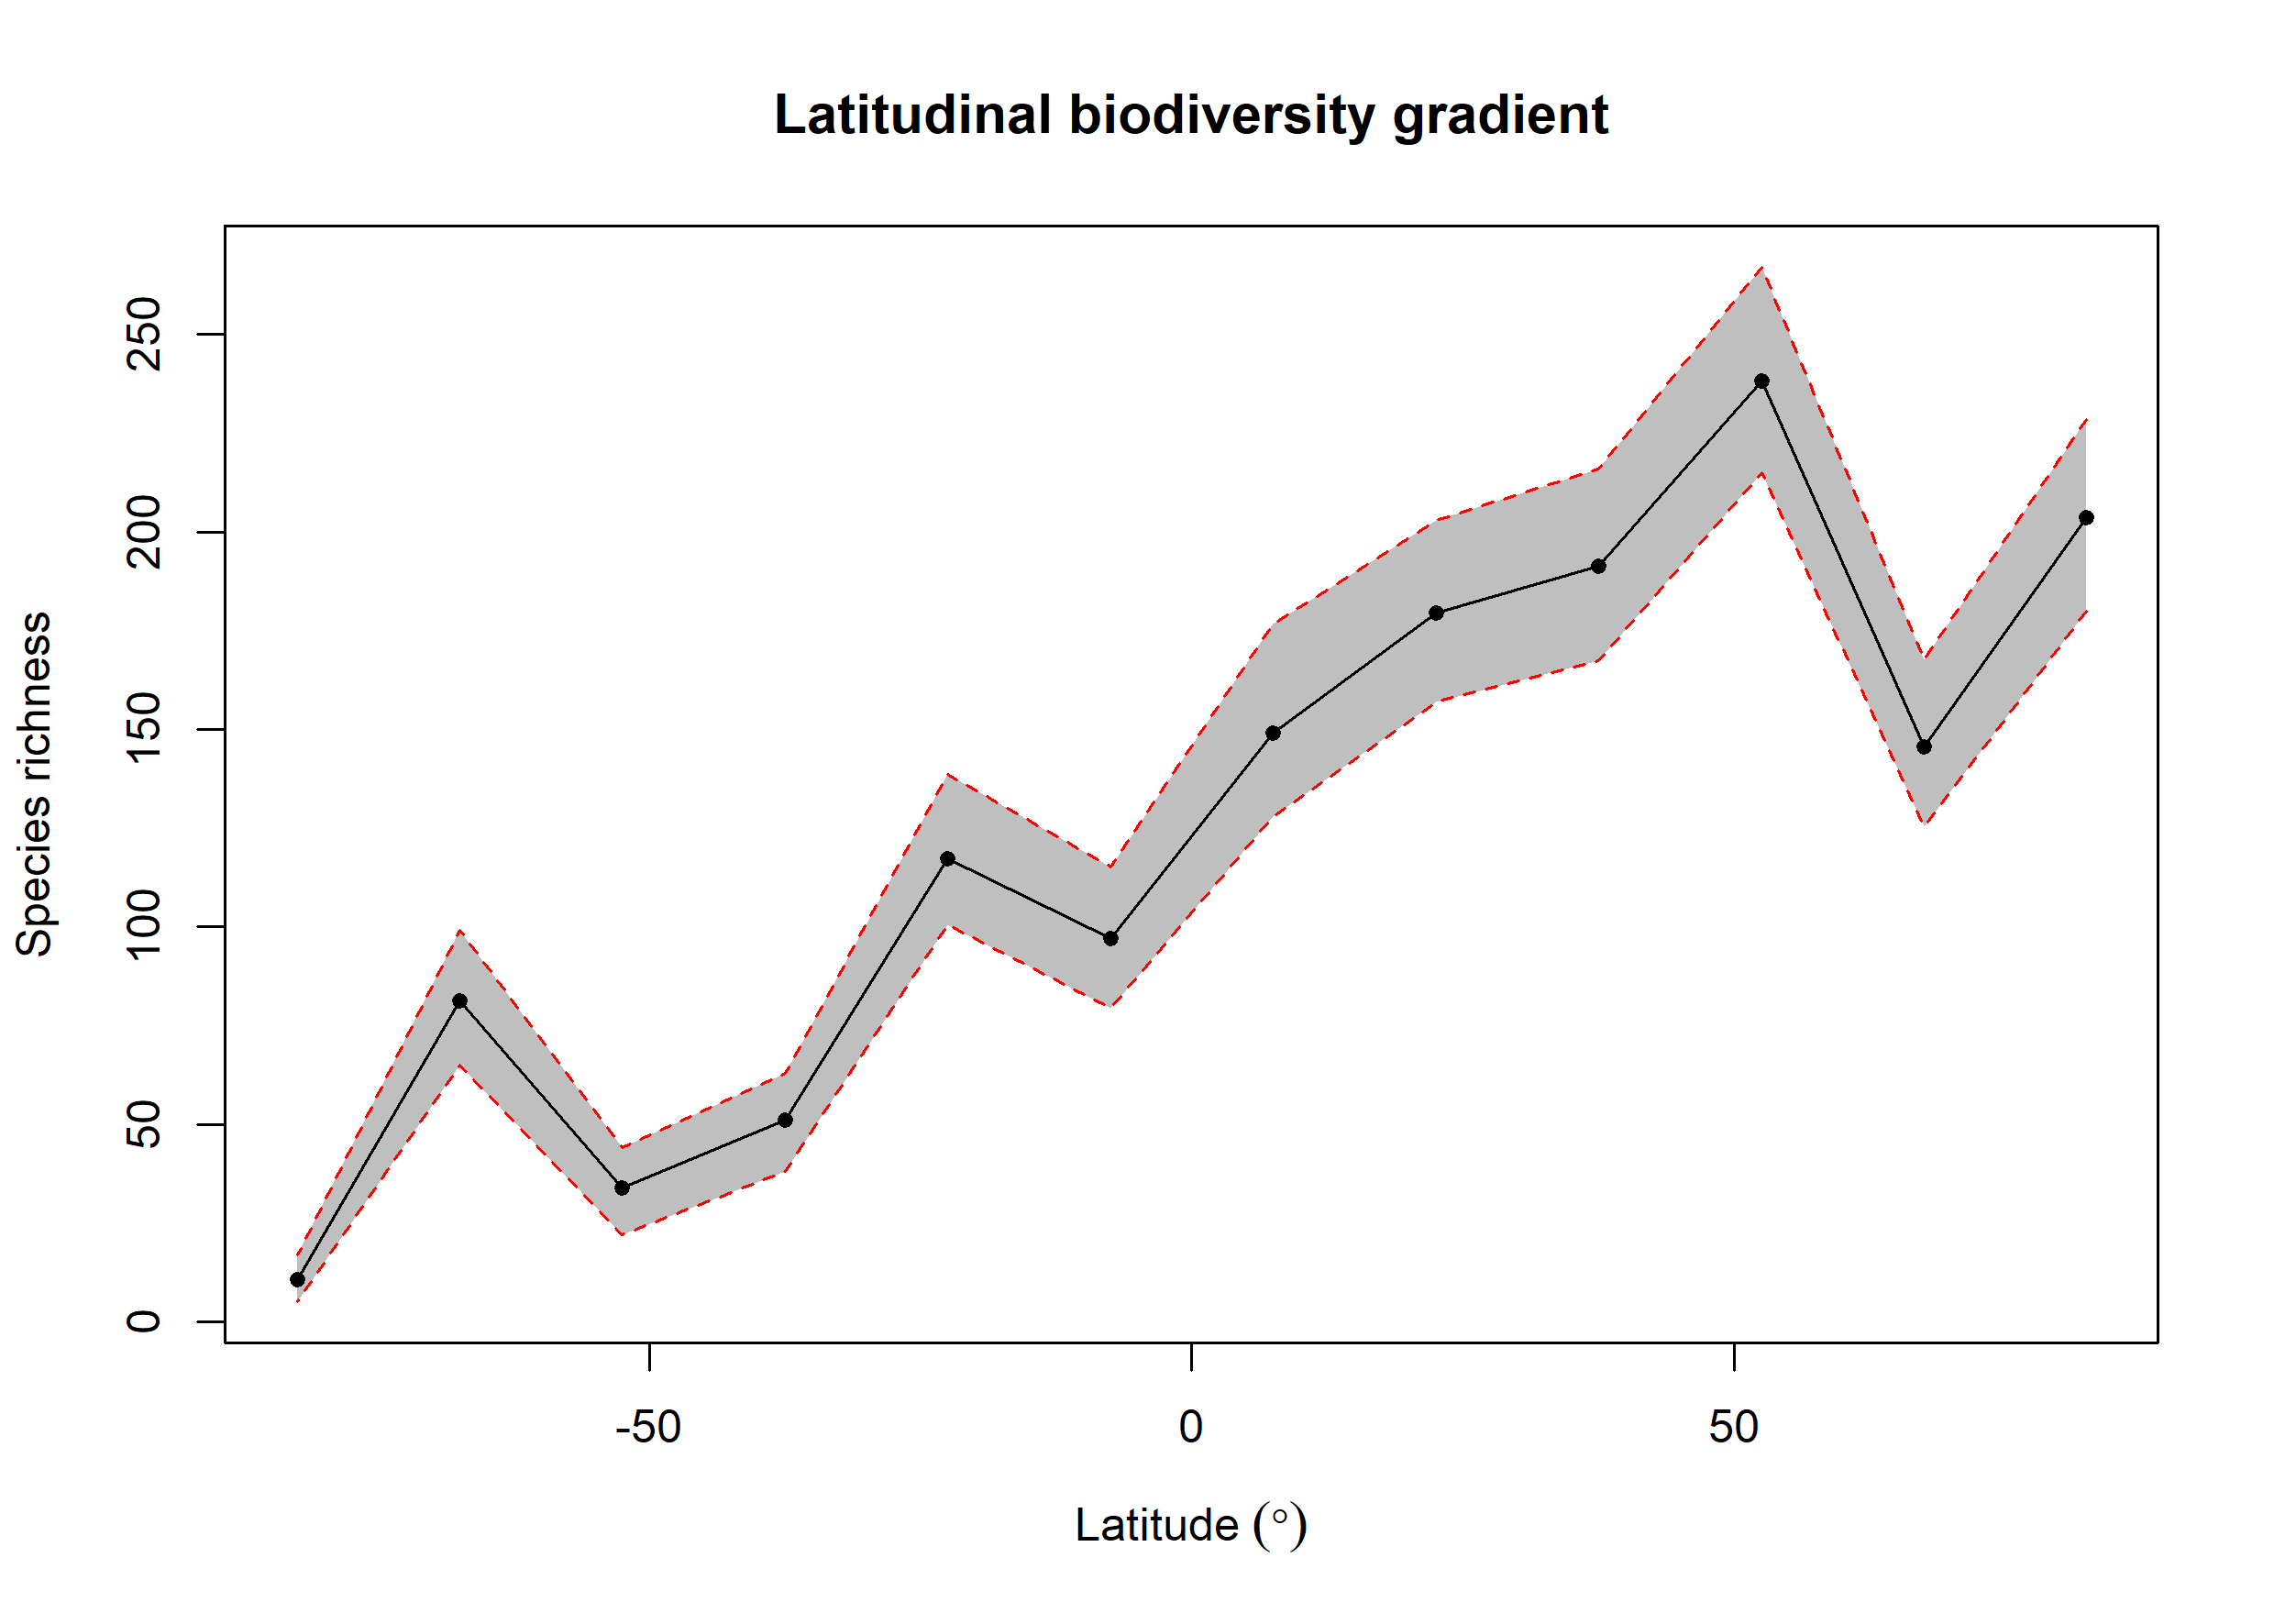

The file beside this chart, header and first rows:
bin, max, min, mid, hemisphere, mean_richness, CI.Lower, CI.Upper
1, 90, 75, 82.5, N, 203.7, 179.9, 228.5
2, 75, 60, 67.5, N, 145.6, 125.4, 167.5
3, 60, 45, 52.5, N, 238.2, 214.9, 267.1
4, 45, 30, 37.5, N, 191.4, 167.5, 216
5, 30, 15, 22.5, N, 179.4, 157, 203
6, 15, 0, 7.5, N, 149, 128, 176.6
7, 0, -15, -7.5, S, 97.07, 79.42, 115
8, -15, -30, -22.5, S, 117.3, 100.5, 138.5
9, -30, -45, -37.5, S, 51.16, 38, 63
10, -45, -60, -52.5, S, 33.83, 21.95, 44
11, -60, -75, -67.5, S, 81.31, 64.95, 99.1
12, -75, -90, -82.5, S, 10.73, 5, 17
